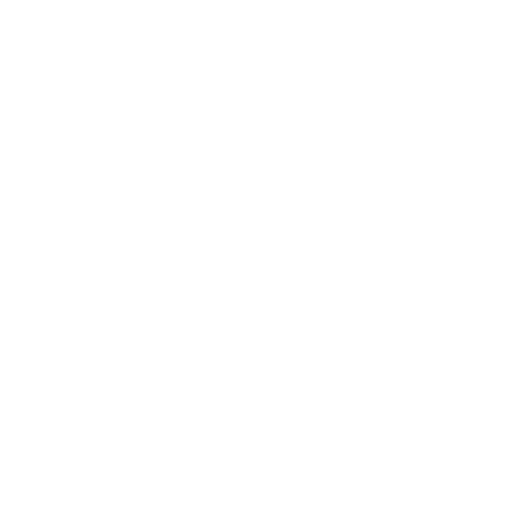
t = 0.00 s
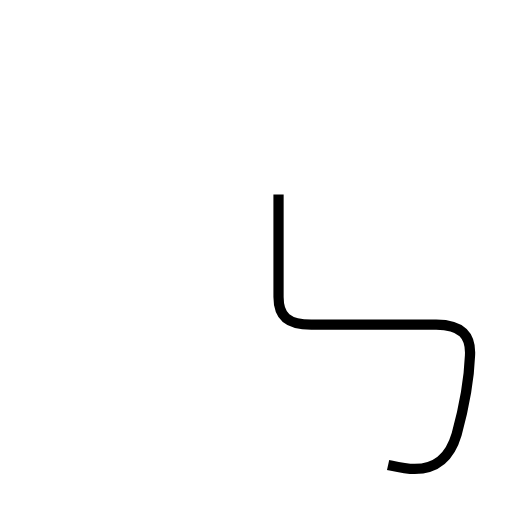
t = 1.46 s
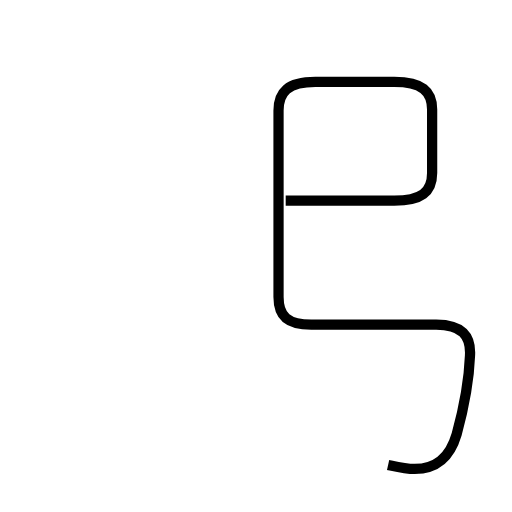
t = 2.91 s
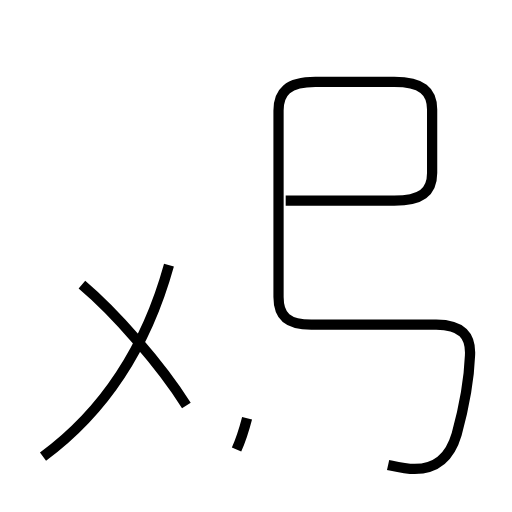
t = 4.16 s
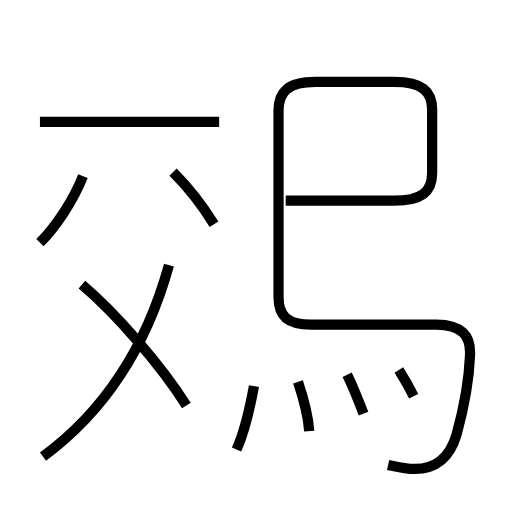
t = 5.57 s
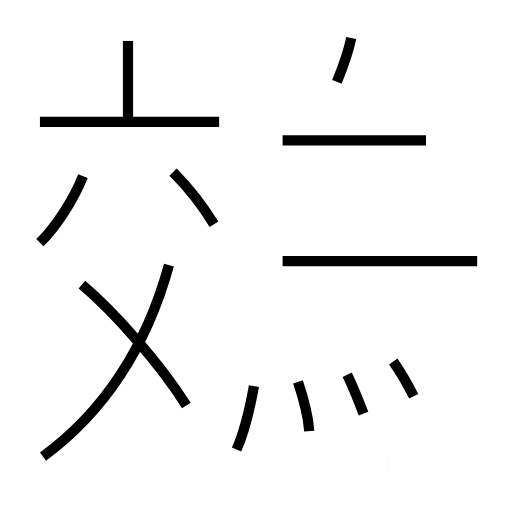
t = 6.97 s

The animated SVG that drew these frames (rendered in a browser with its animation timeline set to each time). Animation: 14 SMIL elements (animate=14); one cycle of 6.97 s.

<?xml version='1.0' encoding='utf-8'?>
<svg viewBox="0.0 -6.0 50.0 50.0" version="1.1" xmlns="http://www.w3.org/2000/svg"><rect x="-1000" y="-1000" width="2000" height="2000" stroke="white" fill="white" /><g style="fill:none;stroke:#000000;stroke-width:1"><path d="M 37.9 1.4 C 38.8 1.6 39.6 1.8 40.5 1.8 C 42.5 1.8 43.9 0.8 44.6 -1.6 C 45.2 -3.8 45.8 -6.7 45.9 -9.3 C 46.0 -11.2 45.1 -12.3 42.6 -12.3 L 30.4 -12.3 C 28.1 -12.3 27.2 -13.1 27.2 -15.0 L 27.2 -33.2 C 27.2 -35.0 28.1 -36.0 30.8 -36.0 L 38.5 -36.0 C 41.2 -36.0 42.2 -35.1 42.2 -33.3 L 42.2 -27.1 C 42.2 -25.2 41.1 -24.4 38.5 -24.4 L 27.9 -24.4 " transform="translate(0.0 38.0)" stroke-dasharray="97.01020414254684" stroke-dashoffset="97.01020414254684"><animate attributeName="stroke-dashoffset" from="97.01020414254684" to="0" dur="2.910306124276405s" begin="0s; anim_end.end" fill="freeze" id="anim0" /></path><path d="M 4.2 0.6 C 9.9 -3.6 14.2 -9.8 16.5 -18.1 " transform="translate(0.0 38.0)" stroke-dasharray="22.81259078845428" stroke-dashoffset="22.81259078845428"><animate attributeName="stroke-dashoffset" from="22.81259078845428" to="0" dur="0.6843777236536284s" begin="anim0.end" fill="freeze" id="anim1" /></path><path d="M 18.2 -4.4 C 15.7 -8.4 11.2 -13.5 8.0 -16.2 " transform="translate(0.0 38.0)" stroke-dasharray="15.646294968627531" stroke-dashoffset="15.646294968627531"><animate attributeName="stroke-dashoffset" from="15.646294968627531" to="0" dur="0.46938884905882594s" begin="anim1.end" fill="freeze" id="anim2" /></path><path d="M 23.1 -0.1 C 23.9 -1.9 24.4 -4.1 24.8 -6.3 " transform="translate(0.0 38.0)" stroke-dasharray="6.443591446937614" stroke-dashoffset="6.443591446937614"><animate attributeName="stroke-dashoffset" from="6.443591446937614" to="0" dur="0.1933077434081284s" begin="anim2.end" fill="freeze" id="anim3" /></path><path d="M 3.9 -20.3 C 5.5 -21.9 7.2 -24.5 8.1 -26.8 " transform="translate(0.0 38.0)" stroke-dasharray="7.786014051892532" stroke-dashoffset="7.786014051892532"><animate attributeName="stroke-dashoffset" from="7.786014051892532" to="0" dur="0.23358042155677594s" begin="anim3.end" fill="freeze" id="anim4" /></path><path d="M 30.2 -1.9 C 30.1 -3.4 29.5 -5.5 29.1 -6.7 " transform="translate(0.0 38.0)" stroke-dasharray="4.935439462364139" stroke-dashoffset="4.935439462364139"><animate attributeName="stroke-dashoffset" from="4.935439462364139" to="0" dur="0.14806318387092415s" begin="anim4.end" fill="freeze" id="anim5" /></path><path d="M 35.5 -3.6 C 35.0 -4.9 34.5 -6.2 33.9 -7.4 " transform="translate(0.0 38.0)" stroke-dasharray="4.1247817422794135" stroke-dashoffset="4.1247817422794135"><animate attributeName="stroke-dashoffset" from="4.1247817422794135" to="0" dur="0.1237434522683824s" begin="anim5.end" fill="freeze" id="anim6" /></path><path d="M 20.9 -22.1 C 19.8 -23.9 18.2 -25.9 16.9 -27.2 " transform="translate(0.0 38.0)" stroke-dasharray="6.4945672851612954" stroke-dashoffset="6.4945672851612954"><animate attributeName="stroke-dashoffset" from="6.4945672851612954" to="0" dur="0.19483701855483887s" begin="anim6.end" fill="freeze" id="anim7" /></path><path d="M 21.4 -32.1 L 3.9 -32.1 " transform="translate(0.0 38.0)" stroke-dasharray="17.5" stroke-dashoffset="17.5"><animate attributeName="stroke-dashoffset" from="17.5" to="0" dur="0.525s" begin="anim7.end" fill="freeze" id="anim8" /></path><path d="M 40.4 -5.3 C 39.9 -6.3 39.1 -7.7 38.4 -8.7 " transform="translate(0.0 38.0)" stroke-dasharray="3.9475947629283437" stroke-dashoffset="3.9475947629283437"><animate attributeName="stroke-dashoffset" from="3.9475947629283437" to="0" dur="0.1184278428878503s" begin="anim8.end" fill="freeze" id="anim9" /></path><path d="M 12.5 -31.9 L 12.5 -40.0 " transform="translate(0.0 38.0)" stroke-dasharray="8.100000000000001" stroke-dashoffset="8.100000000000001"><animate attributeName="stroke-dashoffset" from="8.100000000000001" to="0" dur="0.24300000000000002s" begin="anim9.end" fill="freeze" id="anim10" /></path><path d="M 46.6 -18.5 L 27.6 -18.5 " transform="translate(0.0 38.0)" stroke-dasharray="19.0" stroke-dashoffset="19.0"><animate attributeName="stroke-dashoffset" from="19.0" to="0" dur="0.57s" begin="anim10.end" fill="freeze" id="anim11" /></path><path d="M 41.6 -30.3 L 27.6 -30.3 " transform="translate(0.0 38.0)" stroke-dasharray="14.0" stroke-dashoffset="14.0"><animate attributeName="stroke-dashoffset" from="14.0" to="0" dur="0.42s" begin="anim11.end" fill="freeze" id="anim12" /></path><path d="M 32.9 -36.0 C 33.5 -37.5 34.0 -38.8 34.3 -40.3" transform="translate(0.0 38.0)" stroke-dasharray="4.529109700117938" stroke-dashoffset="4.529109700117938"><animate attributeName="stroke-dashoffset" from="4.529109700117938" to="0" dur="0.13587329100353812s" begin="anim12.end" fill="freeze" id="anim_end" /></path></g></svg>
